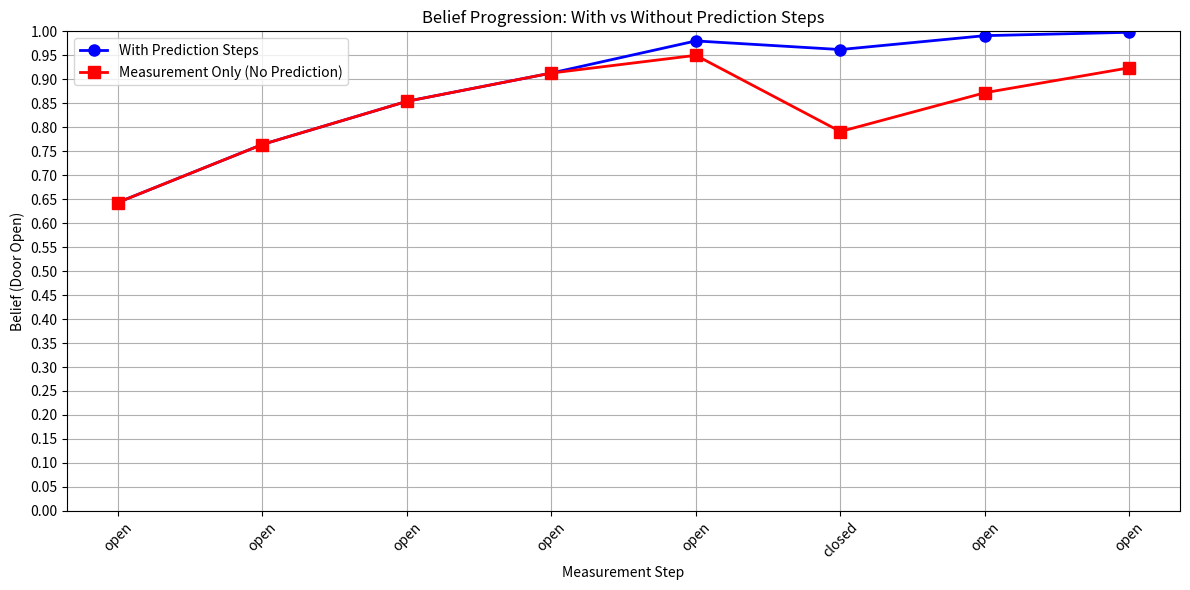

This figure's Python source:
#!/usr/bin/env python
import numpy as np
import matplotlib.pyplot as plt

# index 0 means open
# index 1 means closed
# rows are measurements, columns are priors
measurement_model = np.array(
    [[0.9, 0.5],
     [0.1, 0.5]]
)

bel = np.array(
    [[0.5],
     [0.5]]
)

# Second belief state for no prediction case
bel_no_pred = np.array(
    [[0.5],
     [0.5]]
)

measurements = [0, 0, 0, 0, 0, 1, 0, 0]

# Track belief progression
belief_history_with_prediction = []
belief_history_no_prediction = []

def prediction_model(prev_belief):
    if prev_belief[0, 0] > 0.9:
        M = np.array([[1, 0.6], [0, 0.4]])
        predicted_belief = M @ prev_belief
    else:
        M = np.eye(2)
        predicted_belief = M @ prev_belief
    return predicted_belief

for measurement in measurements:
    # With prediction steps
    bel = prediction_model(bel)
    unnormalized_posterior = (
        measurement_model * \
        np.repeat(bel, 2, axis=1).transpose())[measurement]
    posterior = unnormalized_posterior / sum(unnormalized_posterior)
    
    belief_open = round(posterior[0], 3)
    belief_history_with_prediction.append(belief_open)
    
    bel = np.array([posterior]).transpose()
    
    # Without prediction steps (measurement only)
    unnormalized_posterior_no_pred = (
        measurement_model * \
        np.repeat(bel_no_pred, 2, axis=1).transpose())[measurement]
    posterior_no_pred = unnormalized_posterior_no_pred / sum(unnormalized_posterior_no_pred)
    
    belief_open_no_pred = round(posterior_no_pred[0], 3)
    belief_history_no_prediction.append(belief_open_no_pred)
    
    bel_no_pred = np.array([posterior_no_pred]).transpose()


plt.figure(figsize=(12, 6))

# Plot with prediction
plt.plot(range(1, len(belief_history_with_prediction) + 1), belief_history_with_prediction, 
         'b-o', linewidth=2, markersize=8, label='With Prediction Steps')

# Plot without prediction  
plt.plot(range(1, len(belief_history_no_prediction) + 1), belief_history_no_prediction, 
         'r-s', linewidth=2, markersize=8, label='Measurement Only (No Prediction)')

plt.xlabel('Measurement Step')
plt.ylabel('Belief (Door Open)')
plt.title('Belief Progression: With vs Without Prediction Steps')
plt.legend()
plt.grid(True)
plt.ylim(0, 1)

# Add measurement labels
measurement_labels = ['open', 'open', 'open', 'open', 'open', 'closed', 'open', 'open']
plt.xticks(range(1, len(belief_history_with_prediction) + 1), measurement_labels, rotation=45)
plt.yticks(np.arange(0, 1.01, 0.05))  # Every 0.05 from 0 to 1
plt.tight_layout()
plt.show()